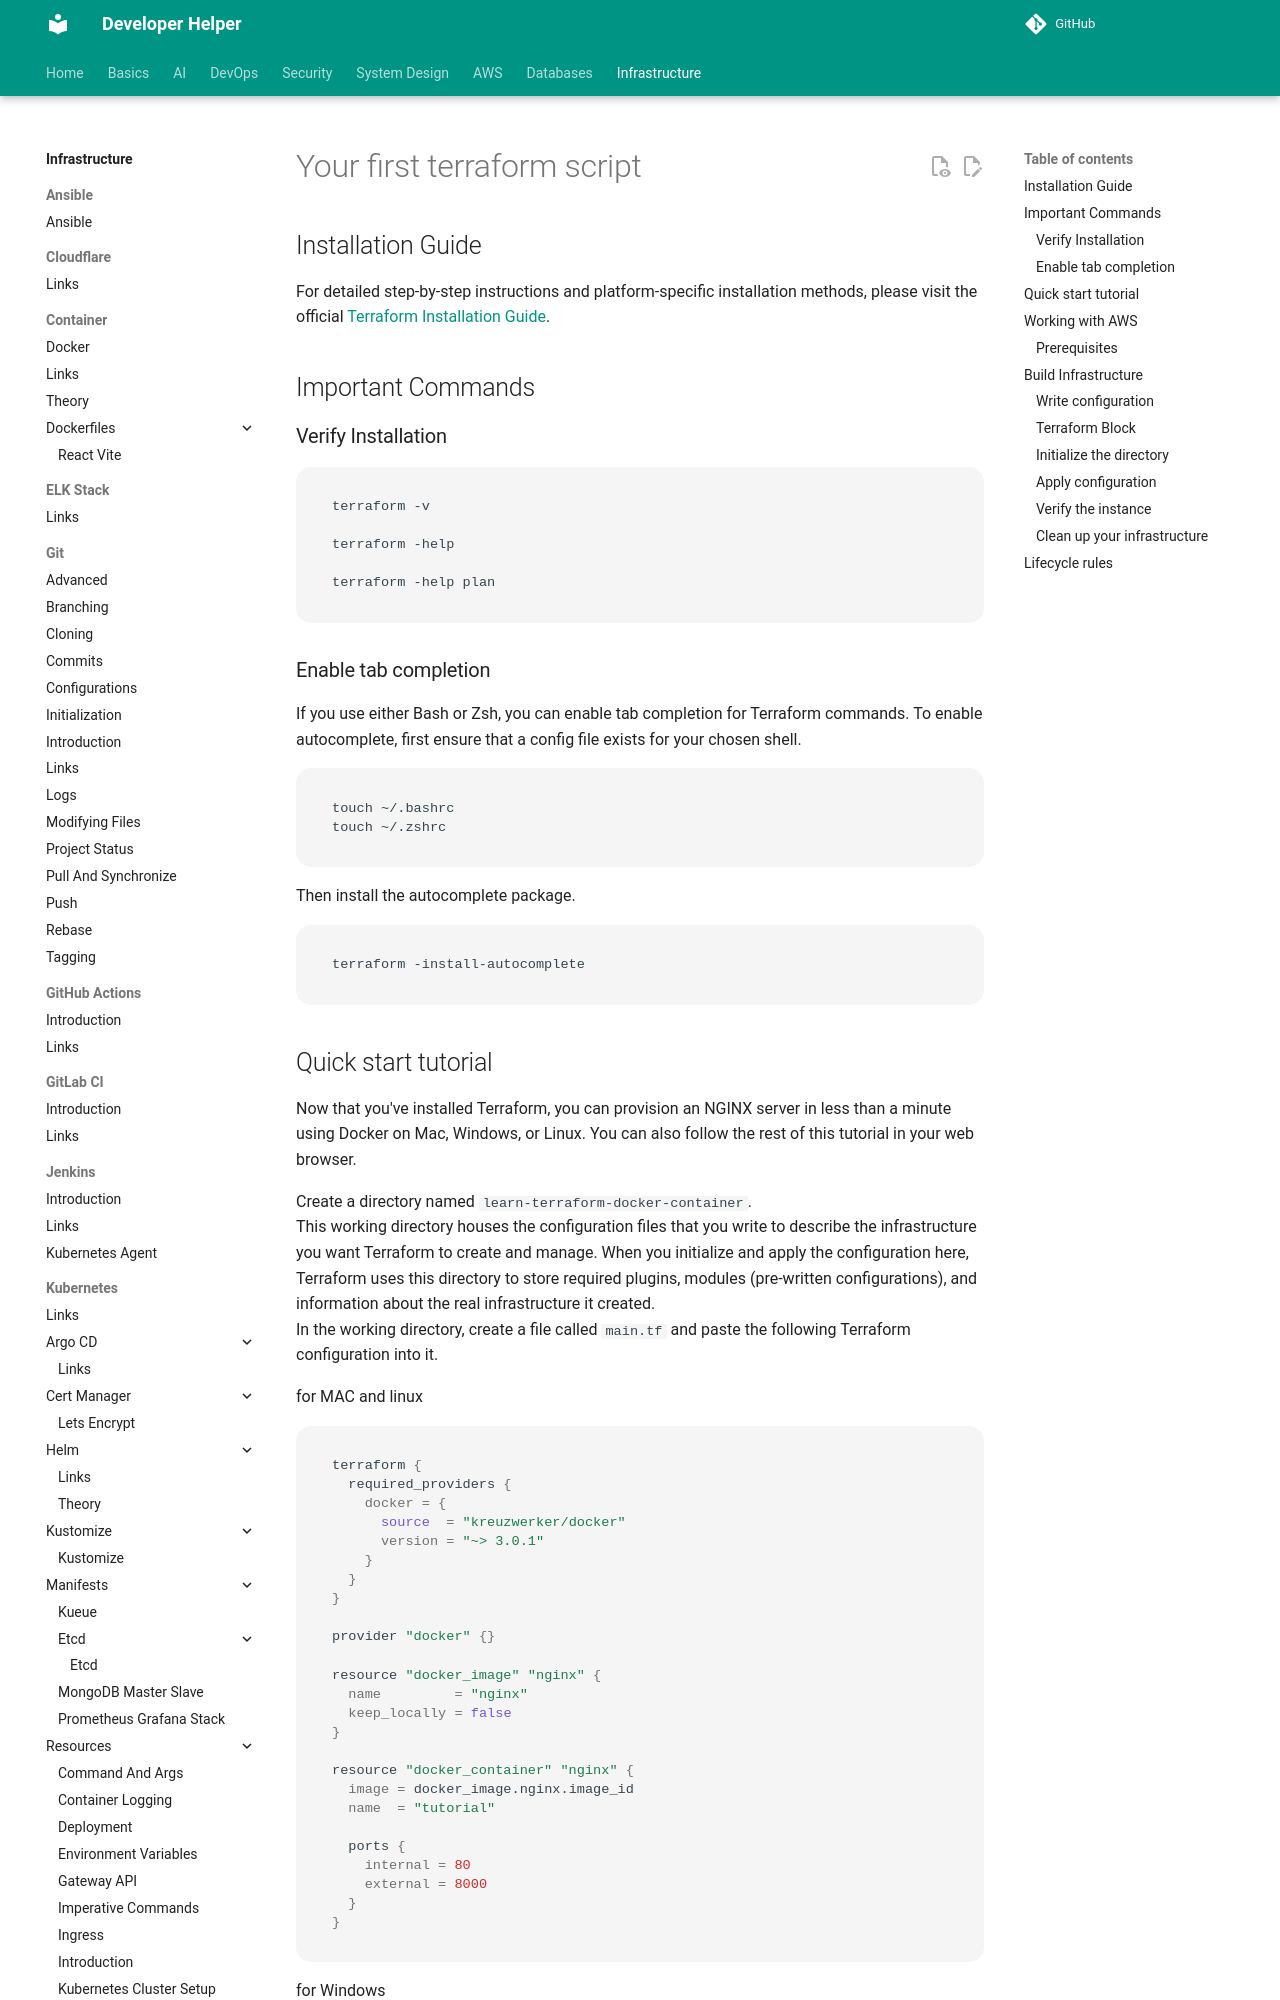

repository: abhishekghoshh/developer-helper · page: infrastructure/terraform/concepts/index.html · generator: mkdocs

# Your first terraform script

## Installation Guide
For detailed step-by-step instructions and platform-specific installation methods, please visit the official [Terraform Installation Guide](https://developer.hashicorp.com/terraform/tutorials/aws-get-started/install-cli).


## Important Commands

### Verify Installation
```bash
terraform -v

terraform -help

terraform -help plan
```

### Enable tab completion

If you use either Bash or Zsh, you can enable tab completion for Terraform commands. To enable autocomplete, first ensure that a config file exists for your chosen shell.
```sh
touch ~/.bashrc
touch ~/.zshrc
```

Then install the autocomplete package.
```sh
terraform -install-autocomplete
```
